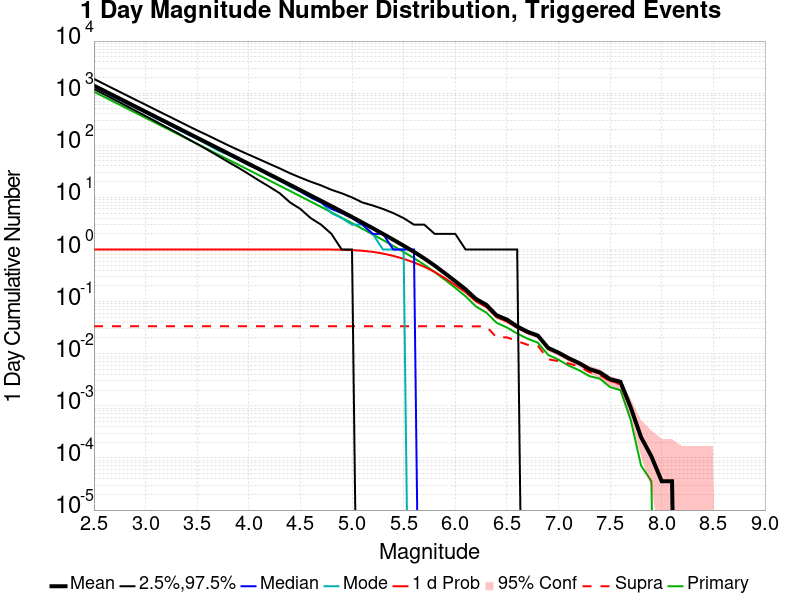

The file beside this chart, header and first rows:
Mag, Mean, 2.5 %ile, 97.5 %ile, Median, Mode, 1 d Probability, 1 d Supra-Seis Prob, Primary Aftershocks Mean
2.5, 1397, 1199, 1879, 1339, 1333, 1.0, 0.03365, 1065
2.6, 1109, 948.0, 1493, 1064, 1041, 1.0, 0.03365, 845.4
2.7, 881, 748.0, 1188, 846.0, 826.0, 1.0, 0.03365, 671.6
2.8, 699.9, 590.0, 946.0, 672.0, 664.0, 1.0, 0.03365, 533.5
2.9, 555.8, 464.0, 752.0, 534.0, 530.0, 1.0, 0.03365, 423.7
3.0, 441.5, 365.0, 601.0, 425.0, 426.0, 1.0, 0.03365, 336.6
3.1, 350.6, 286.0, 478.0, 338.0, 327.0, 1.0, 0.03365, 267.3
3.2, 278.5, 224.0, 381.0, 268.0, 265.0, 1.0, 0.03365, 212.3
3.3, 221.2, 176.0, 304.0, 213.0, 208.0, 1.0, 0.03365, 168.7
3.4, 175.7, 136.0, 242.0, 170.0, 165.0, 1.0, 0.03365, 134
3.5, 139.5, 106.0, 193.0, 135.0, 133.0, 1.0, 0.03365, 106.4
3.6, 110.8, 82.0, 156.0, 107.0, 104.0, 1.0, 0.03365, 84.48
3.7, 87.93, 63.0, 125.0, 85.0, 80.0, 1.0, 0.03365, 67.06
3.8, 69.81, 48.0, 100.0, 67.0, 66.0, 1.0, 0.03365, 53.23
3.9, 55.39, 37.0, 81.0, 53.0, 53.0, 1.0, 0.03365, 42.24
4.0, 43.97, 28.0, 66.0, 42.0, 42.0, 1.0, 0.03365, 33.52
4.1, 34.89, 21.0, 54.0, 34.0, 34.0, 1.0, 0.03365, 26.6
4.2, 27.66, 16.0, 44.0, 27.0, 26.0, 1.0, 0.03365, 21.08
4.3, 21.95, 12.0, 36.0, 21.0, 21.0, 1.0, 0.03365, 16.72
4.4, 17.39, 8.0, 29.0, 17.0, 16.0, 1.0, 0.03365, 13.25
4.5, 13.78, 6.0, 24.0, 13.0, 13.0, 1.0, 0.03365, 10.5
4.6, 10.9, 4.0, 20.0, 10.0, 10.0, 0.9999, 0.03365, 8.3
4.7, 8.609, 3.0, 17.0, 8.0, 8.0, 0.9995, 0.03365, 6.557
4.8, 6.798, 2.0, 14.0, 6.0, 5.0, 0.9977, 0.03365, 5.17
4.9, 5.355, 1.0, 12.0, 5.0, 4.0, 0.9906, 0.03365, 4.073
5.0, 4.205, 1.0, 10.0, 4.0, 3.0, 0.9761, 0.03365, 3.197
5.1, 3.29, 0.0, 8.0, 3.0, 3.0, 0.946, 0.03365, 2.504
5.2, 2.567, 0.0, 7.0, 2.0, 2.0, 0.9022, 0.03365, 1.95
5.3, 1.995, 0.0, 6.0, 2.0, 1.0, 0.8361, 0.03365, 1.518
5.4, 1.541, 0.0, 5.0, 1.0, 1.0, 0.7544, 0.03365, 1.171
5.5, 1.184, 0.0, 4.0, 1.0, 1.0, 0.6626, 0.03365, 0.8968
5.6, 0.9035, 0.0, 3.0, 1.0, 0.0, 0.5641, 0.03365, 0.6839
5.7, 0.674, 0.0, 3.0, 0.0, 0.0, 0.4662, 0.03365, 0.5091
5.8, 0.4923, 0.0, 2.0, 0.0, 0.0, 0.3703, 0.03365, 0.3699
5.9, 0.3499, 0.0, 2.0, 0.0, 0.0, 0.2818, 0.03365, 0.2625
6.0, 0.2466, 0.0, 2.0, 0.0, 0.0, 0.2078, 0.03365, 0.1838
6.1, 0.1722, 0.0, 1.0, 0.0, 0.0, 0.1506, 0.03354, 0.1265
6.2, 0.1127, 0.0, 1.0, 0.0, 0.0, 0.1009, 0.03354, 0.08086
6.3, 0.08715, 0.0, 1.0, 0.0, 0.0, 0.07879, 0.03354, 0.06168
6.4, 0.05458, 0.0, 1.0, 0.0, 0.0, 0.05004, 0.02061, 0.03932
6.5, 0.04532, 0.0, 1.0, 0.0, 0.0, 0.04129, 0.02061, 0.0319
6.6, 0.03336, 0.0, 1.0, 0.0, 0.0, 0.03143, 0.01747, 0.02443
6.7, 0.02639, 0.0, 0.0, 0.0, 0.0, 0.02493, 0.01486, 0.01943
6.8, 0.02232, 0.0, 0.0, 0.0, 0.0, 0.02125, 0.01429, 0.01632
6.9, 0.01293, 0.0, 0.0, 0.0, 0.0, 0.01232, 0.007822, 0.009501
7.0, 0.0105, 0.0, 0.0, 0.0, 0.0, 0.01, 0.007215, 0.007679
7.1, 0.008179, 0.0, 0.0, 0.0, 0.0, 0.007751, 0.0065, 0.005893
7.2, 0.006608, 0.0, 0.0, 0.0, 0.0, 0.006358, 0.005643, 0.004822
7.3, 0.005072, 0.0, 0.0, 0.0, 0.0, 0.004822, 0.004429, 0.003715
7.4, 0.004393, 0.0, 0.0, 0.0, 0.0, 0.004143, 0.003929, 0.003322
7.5, 0.00325, 0.0, 0.0, 0.0, 0.0, 0.003, 0.002929, 0.002286
7.6, 0.002893, 0.0, 0.0, 0.0, 0.0, 0.002643, 0.002607, 0.002
7.7, 9.2863775E-4, 0.0, 0.0, 0.0, 0.0, 8.9292094E-4, 8.572041E-4, 5.3575257E-4
7.8, 2.5001785E-4, 0.0, 0.0, 0.0, 0.0, 2.5001785E-4, 2.5001785E-4, 7.143367E-5
7.9, 1.0715051E-4, 0.0, 0.0, 0.0, 0.0, 1.0715051E-4, 1.0715051E-4, 3.5716836E-5
8.0, 3.5716836E-5, 0.0, 0.0, 0.0, 0.0, 3.5716836E-5, 3.5716836E-5, 0.0
8.1, 3.5716836E-5, 0.0, 0.0, 0.0, 0.0, 3.5716836E-5, 3.5716836E-5, 0.0
8.2, 0.0, 0.0, 0.0, 0.0, 0.0, 0.0, 0.0, 0.0
8.3, 0.0, 0.0, 0.0, 0.0, 0.0, 0.0, 0.0, 0.0
8.4, 0.0, 0.0, 0.0, 0.0, 0.0, 0.0, 0.0, 0.0
... 6 more rows
